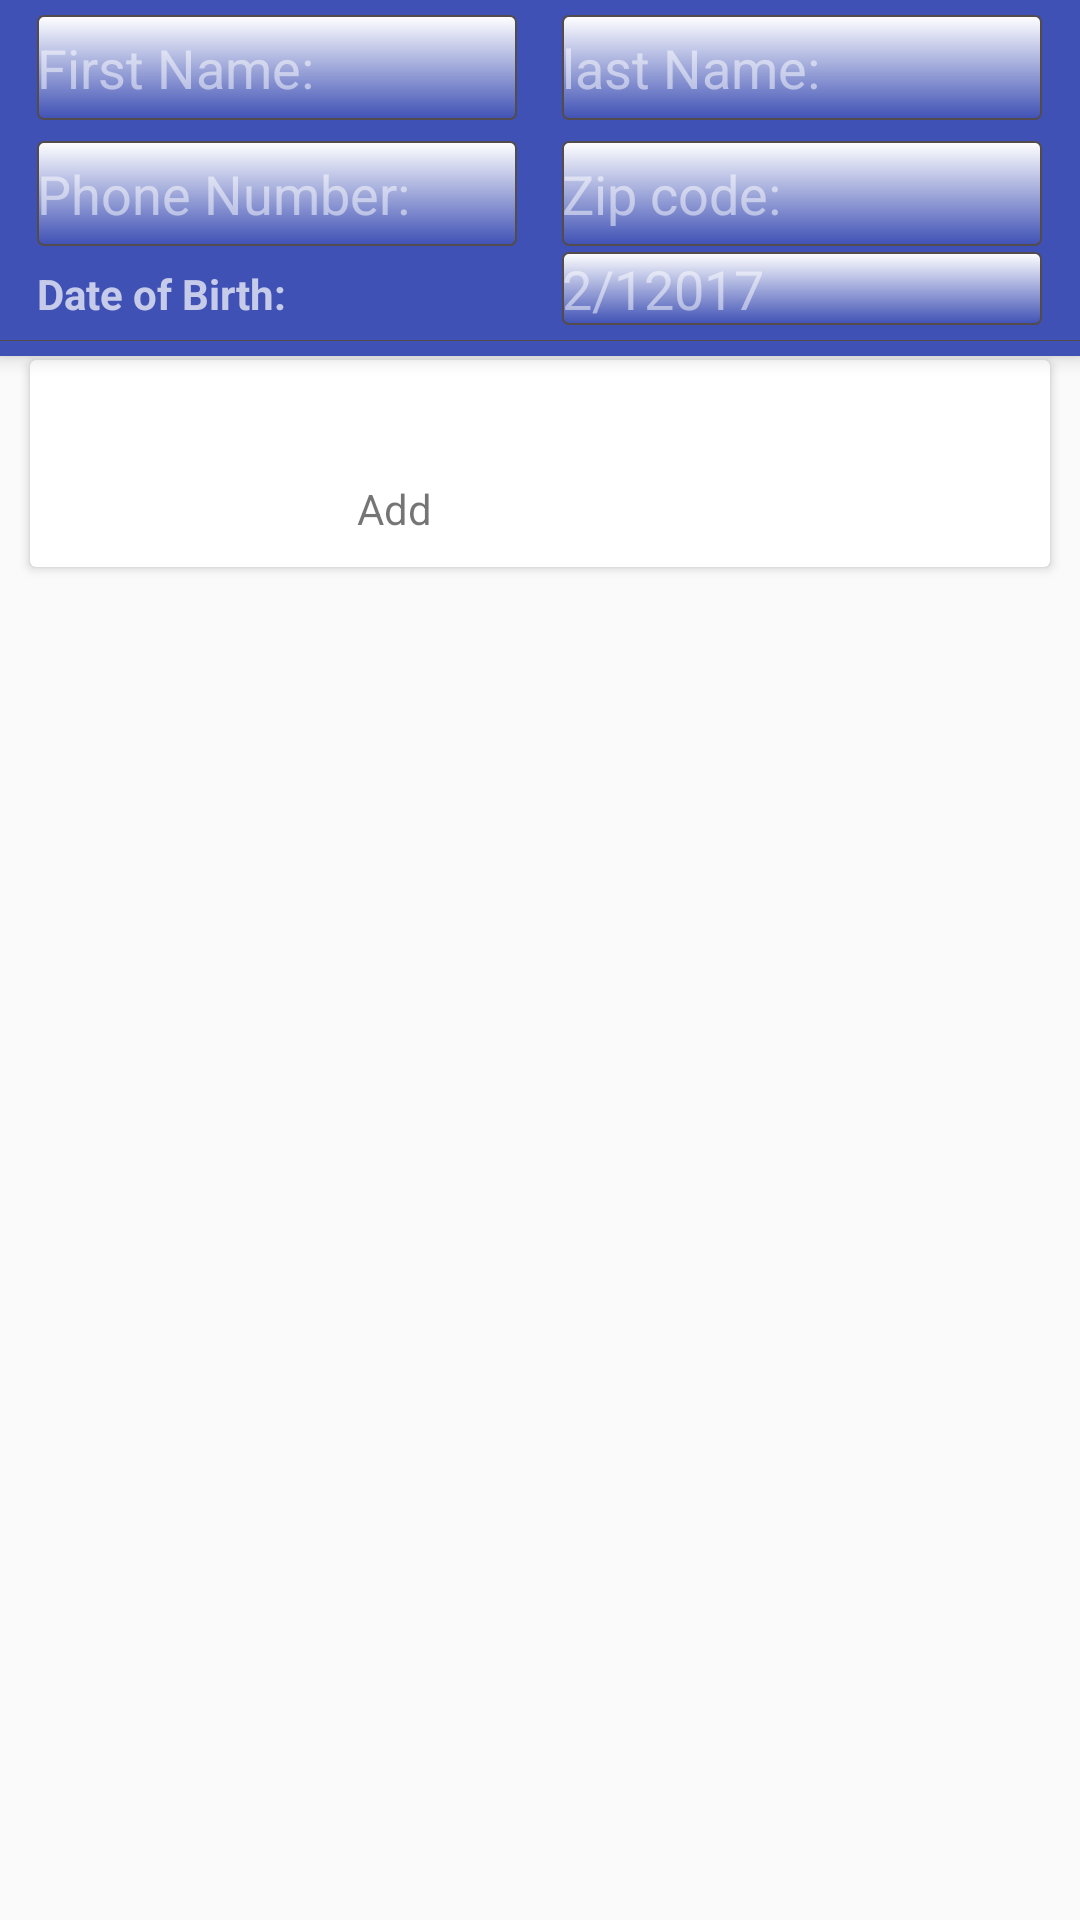

Produce the Android XML layout that renders to this screen, including the resource entries it uses.
<!-- AndroidManifest.xml: application theme AppTheme -->
<!-- res/layout/activity_main.xml -->
<?xml version="1.0" encoding="utf-8"?>
<android.support.design.widget.CoordinatorLayout xmlns:android="http://schemas.android.com/apk/res/android"
    xmlns:app="http://schemas.android.com/apk/res-auto"
    xmlns:tools="http://schemas.android.com/tools"
    android:layout_width="match_parent"
    android:layout_height="match_parent"
    android:fitsSystemWindows="true"
    >

    <android.support.design.widget.AppBarLayout
        android:layout_width="match_parent"
        android:layout_height="wrap_content"
        android:theme="@style/AppTheme.AppBarOverlay">


        <FrameLayout
            android:id="@+id/record_frame"
            android:layout_width="match_parent"
            android:layout_gravity="center_horizontal"
            android:layout_height="wrap_content"
            android:elevation="8dp">


            <LinearLayout
                android:layout_gravity="center_horizontal"
                android:gravity="center"
                android:layout_width="match_parent"
                android:layout_height="match_parent"
                android:orientation="vertical">




                <LinearLayout
                    android:id="@+id/event_page"
                    android:layout_width="wrap_content"
                    android:layout_height="wrap_content"
                    android:layout_marginBottom="2dp"
                    android:layout_gravity="center_horizontal"
                    android:layout_marginTop="5dp"
                    android:orientation="horizontal">

                    <EditText
                        android:id="@+id/firstNameEditText"
                        android:layout_width="160dp"
                        android:layout_height="35dp"
                        android:hint="First Name:"
                        android:layout_marginRight="15dp"

                        android:background="@drawable/edit_text_background" />


                    <EditText
                        android:id="@+id/lastNameEditText"
                        android:layout_width="160dp"
                        android:layout_height="35dp"
                        android:hint="last Name:"
                        android:background="@drawable/edit_text_background" />

                </LinearLayout>


                <LinearLayout

                    android:layout_width="wrap_content"
                    android:layout_height="wrap_content"
                    android:layout_marginBottom="2dp"
                    android:layout_gravity="center_horizontal"
                    android:layout_marginTop="5dp"
                    android:orientation="horizontal">

                    <EditText
                        android:id="@+id/phoneEditText"
                        android:layout_width="160dp"
                        android:layout_height="35dp"
                        android:layout_marginRight="15dp"
                        android:hint="Phone Number:"
                        android:inputType="phone"
                        android:background="@drawable/edit_text_background" />



                    <EditText
                        android:id="@+id/zipCodeEditText"
                        android:layout_width="160dp"
                        android:layout_height="35dp"
                        android:hint="Zip code:"
                        android:background="@drawable/edit_text_background" />


                </LinearLayout>








                <LinearLayout
                    android:layout_width="wrap_content"
                    android:layout_height="wrap_content"

                    android:layout_gravity="center_horizontal"

                    android:orientation="horizontal">

                    <TextView
                        android:layout_width="100dp"
                        android:layout_height="wrap_content"
                        android:layout_marginRight="75dp"
                        android:text="Date of Birth:"
                        android:textStyle="bold" />

                    <EditText
                        android:id="@+id/dateOfBirth"
                        android:layout_width="160dp"
                        android:layout_height="wrap_content"

                        android:hint="2/12017"
                        android:clickable="true"
                        android:background="@drawable/edit_text_background" />

                    android:textStyle="bold" />
                </LinearLayout>

                <View
                    android:layout_width="match_parent"
                    android:layout_height="0.2dp"
                    android:layout_marginBottom="5dp"
                    android:layout_marginTop="5dp"
                    android:background="@color/grey" />






            </LinearLayout>

        </FrameLayout>


    </android.support.design.widget.AppBarLayout>


        <LinearLayout
            android:layout_width="match_parent"
            android:layout_height="wrap_content"

            android:orientation="vertical">

            <android.support.v7.widget.CardView
                android:layout_width="match_parent"
                android:layout_height="wrap_content"
                android:layout_marginBottom="5dp"
                android:layout_marginLeft="10dp"
                android:layout_marginRight="10dp"
                android:layout_marginTop="120dp"
                android:elevation="12dp">


                <LinearLayout
                    android:layout_width="match_parent"
                    android:layout_height="match_parent"
                    android:gravity="center_horizontal"
                    android:layout_marginBottom="10dp"

                    android:orientation="horizontal">

                    <LinearLayout
                        android:id="@+id/add"
                        android:layout_width="wrap_content"
                        android:layout_height="wrap_content"
                        android:layout_marginRight="12dp"
                        android:orientation="vertical">

                        <ImageView

                            android:layout_width="30dp"
                            android:layout_height="25dp"
                            android:layout_marginBottom="10dp"
                            android:layout_marginTop="5dp"
                            android:src="@drawable/plus"
                            android:tint="@color/colorPrimary" />

                        <TextView

                            android:layout_width="wrap_content"
                            android:layout_height="wrap_content"
                            android:text="Add"
                            android:textSize="14sp" />

                    </LinearLayout>




                    <LinearLayout
                        android:id="@+id/update"
                        android:visibility="invisible"
                        android:layout_width="wrap_content"
                        android:layout_height="wrap_content"
                        android:layout_marginLeft="35dp"
                        android:orientation="vertical">

                        <ImageView
                            android:layout_width="30dp"
                            android:layout_height="30dp"
                            android:layout_gravity="center"
                            android:layout_marginBottom="10dp"
                            android:src="@drawable/update"

                            android:tint="@color/colorPrimary" />

                        <TextView
                            android:layout_width="wrap_content"
                            android:layout_height="wrap_content"
                            android:text="Update"
                            android:textSize="14sp" />


                    </LinearLayout>

                </LinearLayout>

            </android.support.v7.widget.CardView>

        </LinearLayout>

            <android.support.v4.widget.NestedScrollView
                android:layout_width="match_parent"
                android:layout_marginTop="200dp"
                android:layout_height="match_parent">

            <android.support.v7.widget.RecyclerView
                android:id="@+id/recordedList"
                android:layout_width="match_parent"
                android:layout_marginLeft="10dp"
                android:layout_marginRight="10dp"

                android:layout_height="wrap_content"
                android:scrollbars="vertical" />




    </android.support.v4.widget.NestedScrollView>


</android.support.design.widget.CoordinatorLayout>
<!-- resources referenced by this layout -->
<resources>
  <color name="colorPrimary">#3F51B5</color>
  <color name="grey">#FF544C4C</color>
  <!-- drawable edit_text_background (drawable) -->
  <?xml version="1.0" encoding="utf-8"?>
  <shape xmlns:android="http://schemas.android.com/apk/res/android"
      android:shape="rectangle">
      <gradient android:startColor="#FFFFFF"
          android:endColor="@android:color/transparent"
          android:angle="270"/>
      <corners android:radius="2dp"/>
      <stroke android:width="2px" android:color="@color/grey"/>
  
  </shape>
  <!-- drawable update: png bitmap (drawable, 427 bytes) -->
  <style name="AppTheme.AppBarOverlay" parent="ThemeOverlay.AppCompat.Dark.ActionBar" />
  <style name="AppTheme" parent="Theme.AppCompat.Light.DarkActionBar">
          
          <item name="colorPrimary">@color/colorPrimary</item>
          <item name="colorPrimaryDark">@color/colorPrimaryDark</item>
          <item name="colorAccent">@color/colorAccent</item>
      </style>
  <color name="colorPrimaryDark">#303F9F</color>
  <color name="colorAccent">#FF4081</color>
</resources>
